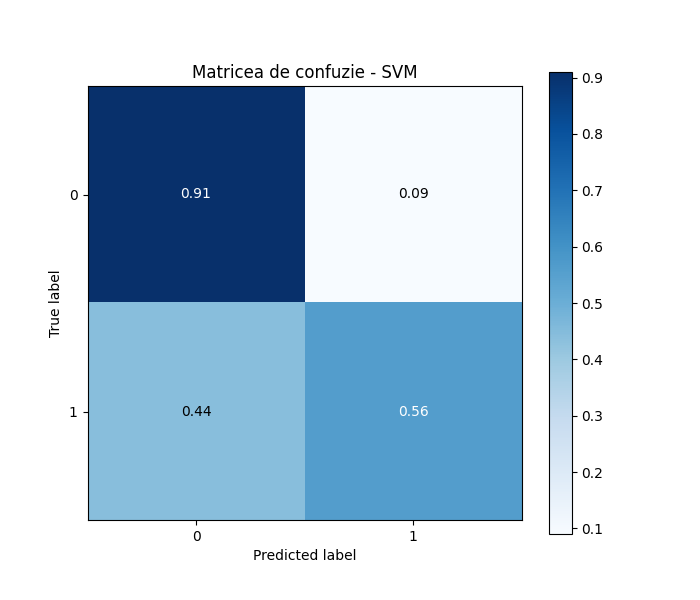

Data behind this chart, as committed beside it:
, 0, 1, Acuratete
0, 102, 10, 91.07
1, 22, 28, 56.0
